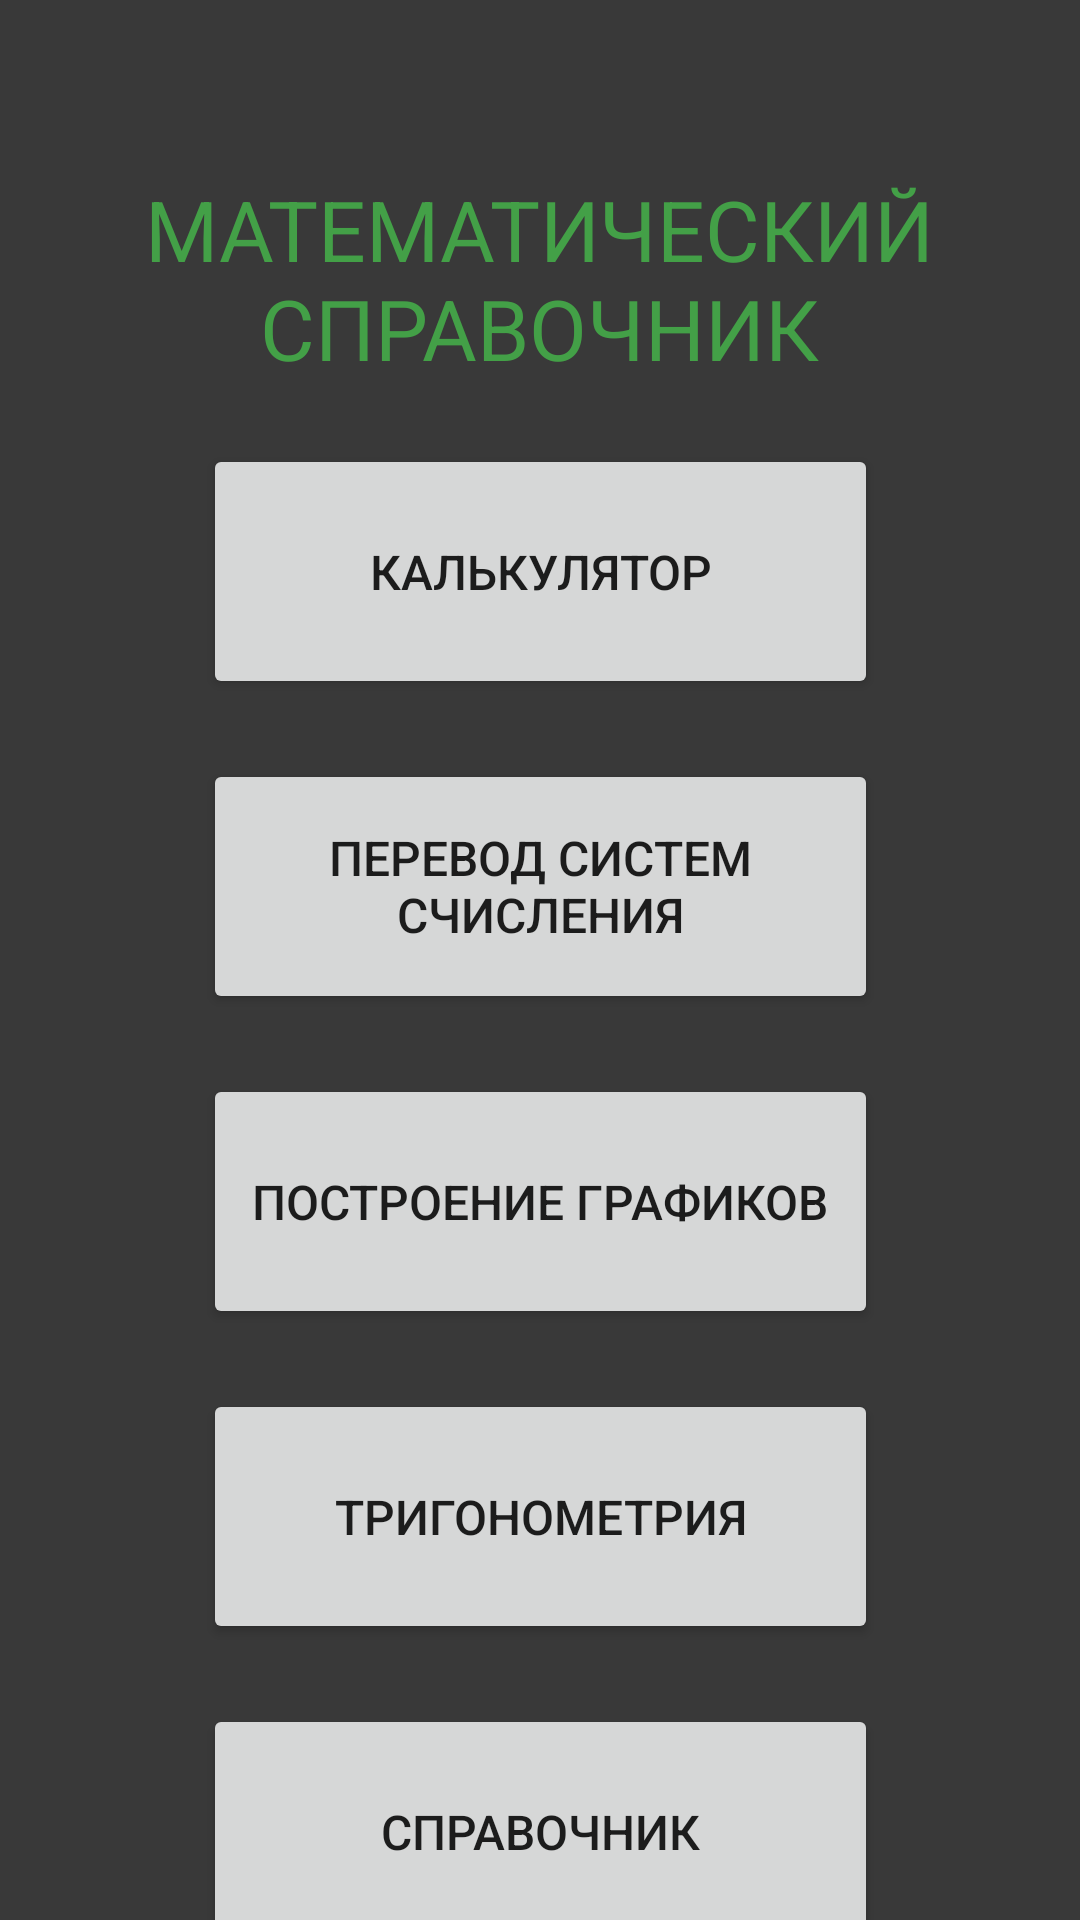

Write the Android layout XML for this screen, with the resource values it uses.
<!-- AndroidManifest.xml: application theme Theme.Plottest -->
<!-- res/layout/activity_main.xml -->
<?xml version="1.0" encoding="utf-8"?>
<androidx.constraintlayout.widget.ConstraintLayout xmlns:android="http://schemas.android.com/apk/res/android"
    xmlns:app="http://schemas.android.com/apk/res-auto"
    xmlns:tools="http://schemas.android.com/tools"
    android:layout_width="match_parent"
    android:layout_height="match_parent"
    android:background="@color/background"
    tools:context=".MainActivity">

    <TextView
        android:id="@+id/textView"
        android:layout_width="290dp"
        android:layout_height="wrap_content"
        android:text="@string/appname"
        android:textAlignment="center"
        android:textAllCaps="true"
        android:textColor="#43A047"
        android:textSize="28sp"
        app:layout_constraintBottom_toBottomOf="parent"
        app:layout_constraintEnd_toEndOf="parent"
        app:layout_constraintHorizontal_bias="0.496"
        app:layout_constraintStart_toStartOf="parent"
        app:layout_constraintTop_toTopOf="parent"
        app:layout_constraintVertical_bias="0.101" />

    <Button
        android:id="@+id/Calculator"
        android:layout_width="225dp"
        android:layout_height="85dp"
        android:layout_marginTop="20dp"
        android:text="@string/calculator"
        android:textSize="16sp"
        app:cornerRadius="5dp"
        app:layout_constraintEnd_toEndOf="parent"
        app:layout_constraintHorizontal_bias="0.5"
        app:layout_constraintStart_toStartOf="parent"
        app:layout_constraintTop_toBottomOf="@+id/textView"
        tools:ignore="TextContrastCheck" />

    <Button
        android:id="@+id/c_transfer"
        android:layout_width="225dp"
        android:layout_height="85dp"
        android:layout_marginTop="20dp"
        android:text="@string/transferCC"
        android:textSize="16sp"
        app:cornerRadius="5dp"
        app:layout_constraintEnd_toEndOf="parent"
        app:layout_constraintHorizontal_bias="0.5"
        app:layout_constraintStart_toStartOf="parent"
        app:layout_constraintTop_toBottomOf="@+id/Calculator"
        tools:ignore="TextContrastCheck" />

    <Button
        android:id="@+id/GetGraphics"
        android:layout_width="225dp"
        android:layout_height="85dp"
        android:layout_marginTop="20dp"
        android:text="@string/graphics_text"
        android:textSize="16sp"
        app:cornerRadius="5dp"
        app:layout_constraintEnd_toEndOf="parent"
        app:layout_constraintHorizontal_bias="0.5"
        app:layout_constraintStart_toStartOf="parent"
        app:layout_constraintTop_toBottomOf="@+id/c_transfer"
        tools:ignore="TextContrastCheck" />

    <Button
        android:id="@+id/trigonometry"
        android:layout_width="225dp"
        android:layout_height="85dp"
        android:layout_marginTop="20dp"
        android:text="@string/trigonometry_text"
        android:textSize="16sp"
        app:cornerRadius="5dp"
        app:layout_constraintEnd_toEndOf="parent"
        app:layout_constraintHorizontal_bias="0.5"
        app:layout_constraintStart_toStartOf="parent"
        app:layout_constraintTop_toBottomOf="@+id/GetGraphics"
        tools:ignore="TextContrastCheck" />

    <Button
        android:id="@+id/GuideBook"
        android:layout_width="225dp"
        android:layout_height="85dp"
        android:layout_marginTop="20dp"
        android:text="@string/guide_text"
        android:textSize="16sp"
        app:cornerRadius="5dp"
        app:layout_constraintEnd_toEndOf="parent"
        app:layout_constraintHorizontal_bias="0.5"
        app:layout_constraintStart_toStartOf="parent"
        app:layout_constraintTop_toBottomOf="@+id/trigonometry"
        tools:ignore="TextContrastCheck" />

</androidx.constraintlayout.widget.ConstraintLayout>
<!-- resources referenced by this layout -->
<resources>
  <color name="background">#C6000000</color>
  <string name="appname">Математический Справочник</string>
  <string name="calculator">Калькулятор</string>
  <string name="graphics_text">Построение графиков</string>
  <string name="guide_text">Справочник</string>
  <string name="transferCC">Перевод Систем Счисления</string>
  <string name="trigonometry_text">Тригонометрия</string>
  <style name="Theme.Plottest" parent="Theme.MaterialComponents.DayNight.NoActionBar">
          
          <item name="colorPrimary">#E23AA62F</item>
          <item name="colorPrimaryVariant">@color/purple_700</item>
          <item name="colorOnPrimary">@color/white</item>
          
          <item name="colorSecondary">@color/teal_200</item>
          <item name="colorSecondaryVariant">@color/teal_700</item>
          <item name="colorOnSecondary">@color/black</item>
          
          <item name="android:statusBarColor">@color/black</item>
          
      </style>
  <color name="purple_700">#FF3700B3</color>
  <color name="white">#FFFFFFFF</color>
  <color name="teal_200">#FF03DAC5</color>
  <color name="teal_700">#FF018786</color>
  <color name="black">#FF000000</color>
</resources>
